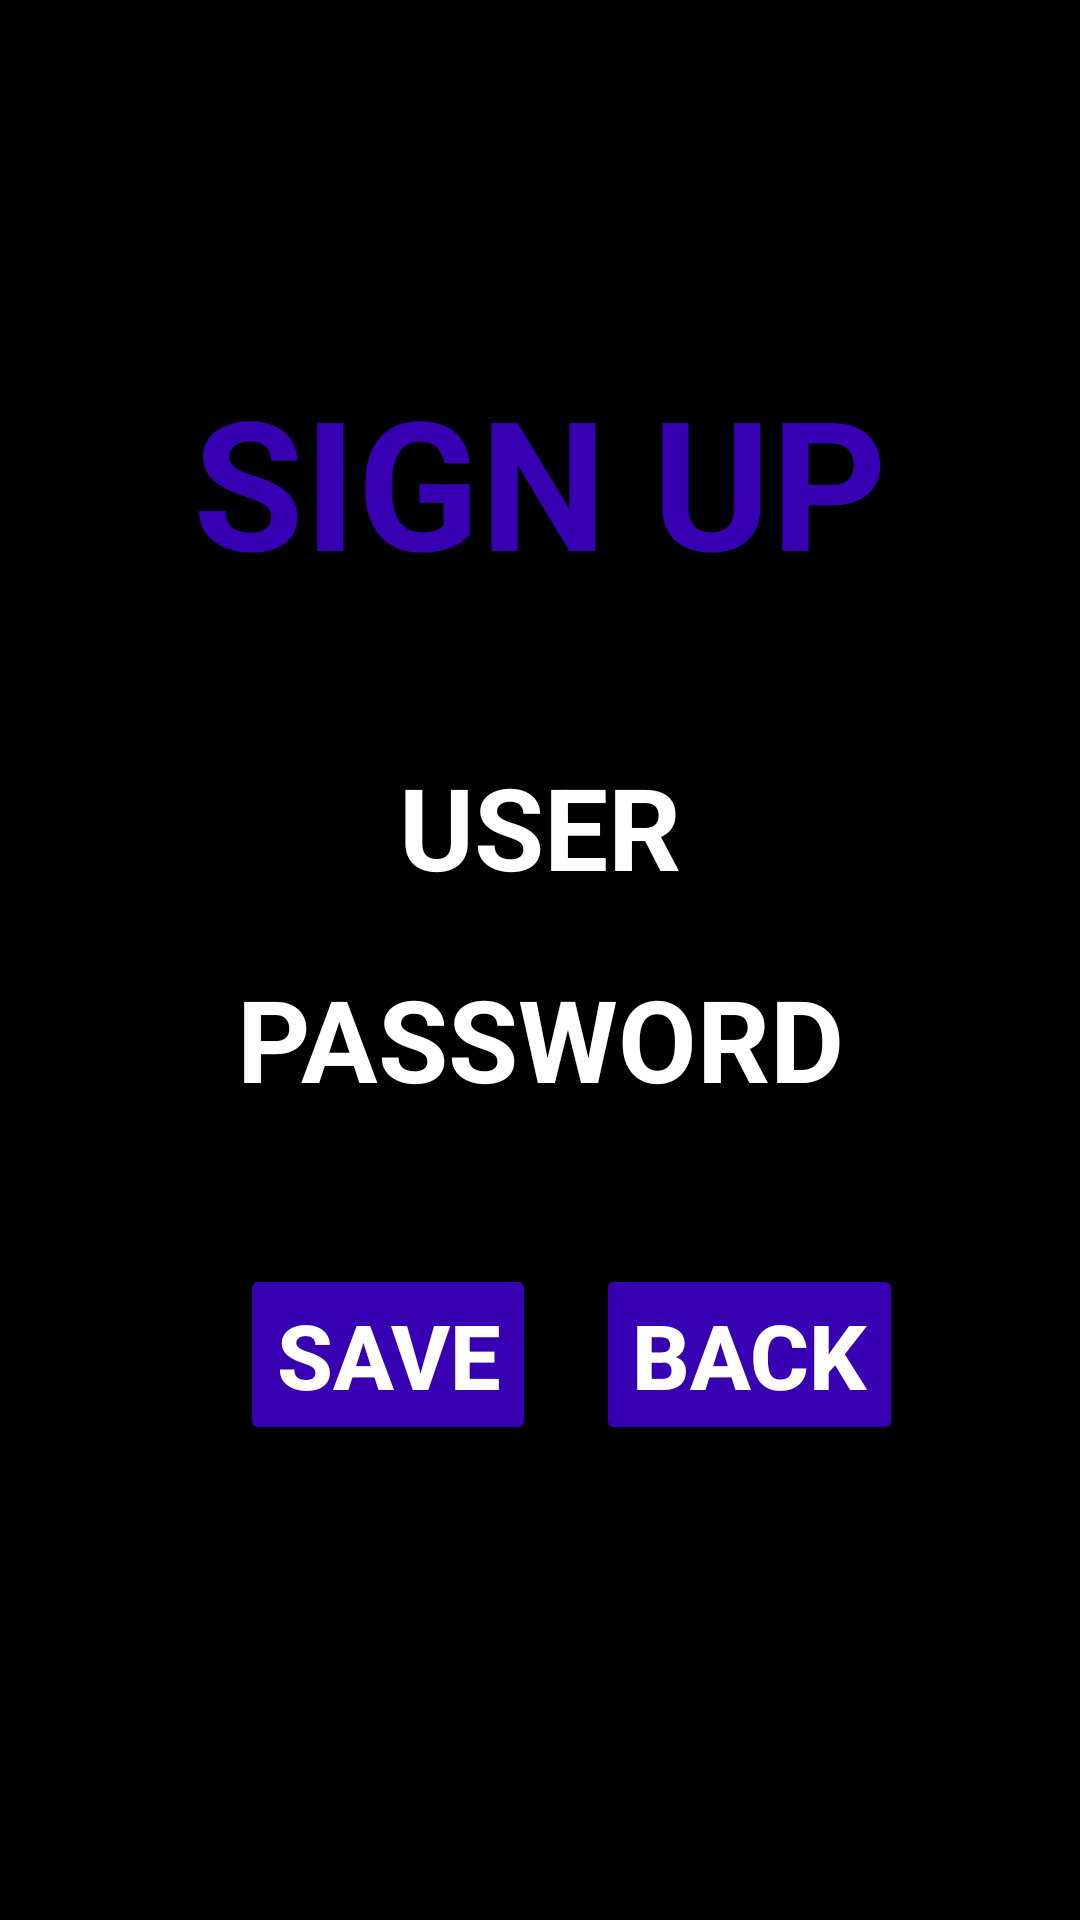

This screen was rendered from an Android layout file. Write that file and the resources it references.
<!-- AndroidManifest.xml: application theme Theme.DDL -->
<!-- res/layout/activity_sign_up.xml -->
<?xml version="1.0" encoding="utf-8"?>
<RelativeLayout
    xmlns:android="http://schemas.android.com/apk/res/android"
    xmlns:tools="http://schemas.android.com/tools"
    android:layout_width="match_parent"
    android:layout_height="match_parent"
    android:background="@color/black"
    tools:context=".SignUp">

    <TextView
        android:id="@+id/signUp"
        android:layout_width="wrap_content"
        android:layout_height="wrap_content"
        android:textColor="@color/purple_700"
        android:textStyle="bold"
        android:text="SIGN UP"
        android:textSize="60sp"
        android:layout_centerHorizontal="true"
        android:layout_marginTop="120dp"
        android:layout_alignParentTop="true"
    />

    <EditText
        android:id="@+id/user"
        android:layout_width="300dp"
        android:layout_height="wrap_content"
        android:background="@drawable/remove_underline_edit_text"
        android:hint="USER"
        android:textStyle="bold"
        android:layout_centerHorizontal="true"
        android:textColorHint="@color/white"
        android:textSize="38sp"
        android:textColor="@color/white"
        android:gravity="center"
        android:layout_below="@+id/signUp"
        android:layout_marginTop="50dp"
    />

    <EditText
        android:id="@+id/passwd"
        android:layout_width="300dp"
        android:layout_height="wrap_content"
        android:layout_centerHorizontal="true"
        android:gravity="center"
        android:textStyle="bold"
        android:background="@drawable/remove_underline_edit_text"
        android:hint="PASSWORD"
        android:textColor="@color/white"
        android:textColorHint="@color/white"
        android:textSize="38sp"
        android:inputType="textPassword"
        android:layout_below="@+id/user"
        android:layout_marginTop="20dp"
    />

    <Button
        android:id="@+id/saveButt"
        android:layout_width="wrap_content"
        android:layout_height="wrap_content"
        android:text="SAVE"
        android:textStyle="bold"
        android:backgroundTint="@color/purple_700"
        android:textColor="@color/white"
        android:textSize="30sp"
        android:layout_below="@+id/passwd"
        android:layout_marginLeft="80dp"
        android:layout_marginTop="50dp"
    />

    <Button
        android:id="@+id/backButt"
        android:layout_width="wrap_content"
        android:layout_height="wrap_content"
        android:text="back"
        android:textStyle="bold"
        android:textSize="30sp"
        android:backgroundTint="@color/purple_700"
        android:textColor="@color/white"
        android:layout_below="@+id/passwd"
        android:layout_marginLeft="20dp"
        android:layout_toRightOf="@+id/saveButt"
        android:layout_marginTop="50dp"
    />

    <TextView
        android:id="@+id/errMsg"
        android:layout_width="wrap_content"
        android:layout_height="wrap_content"
        android:textColor="#ff00"
        android:textSize="20sp"
        android:textStyle="bold"
        android:layout_below="@+id/saveButt"
        android:layout_marginTop="70dp"
        android:layout_centerHorizontal="true"
    />

</RelativeLayout>
<!-- resources referenced by this layout -->
<resources>
  <color name="black">#FF000000</color>
  <color name="purple_700">#FF3700B3</color>
  <color name="white">#FFFFFFFF</color>
  <!-- drawable remove_underline_edit_text (drawable) -->
  <?xml version="1.0" encoding="utf-8"?>
  <shape xmlns:android="http://schemas.android.com/apk/res/android"
          android:shape="rectangle">
      <solid android:color="@color/black"/>
      <corners android:radius="10dp"/>
  
  </shape>
  <style name="Theme.DDL" parent="Theme.MaterialComponents.DayNight.DarkActionBar">
          
          <item name="colorPrimary">@color/purple_500</item>
          <item name="colorPrimaryVariant">@color/purple_700</item>
          <item name="colorOnPrimary">@color/white</item>
          
          <item name="colorSecondary">@color/teal_200</item>
          <item name="colorSecondaryVariant">@color/teal_700</item>
          <item name="colorOnSecondary">@color/black</item>
          
          <item name="android:statusBarColor" tools:targetApi="l">?attr/colorPrimaryVariant</item>
          
      </style>
  <color name="purple_500">#FF6200EE</color>
  <color name="teal_200">#FF03DAC5</color>
  <color name="teal_700">#FF018786</color>
</resources>
